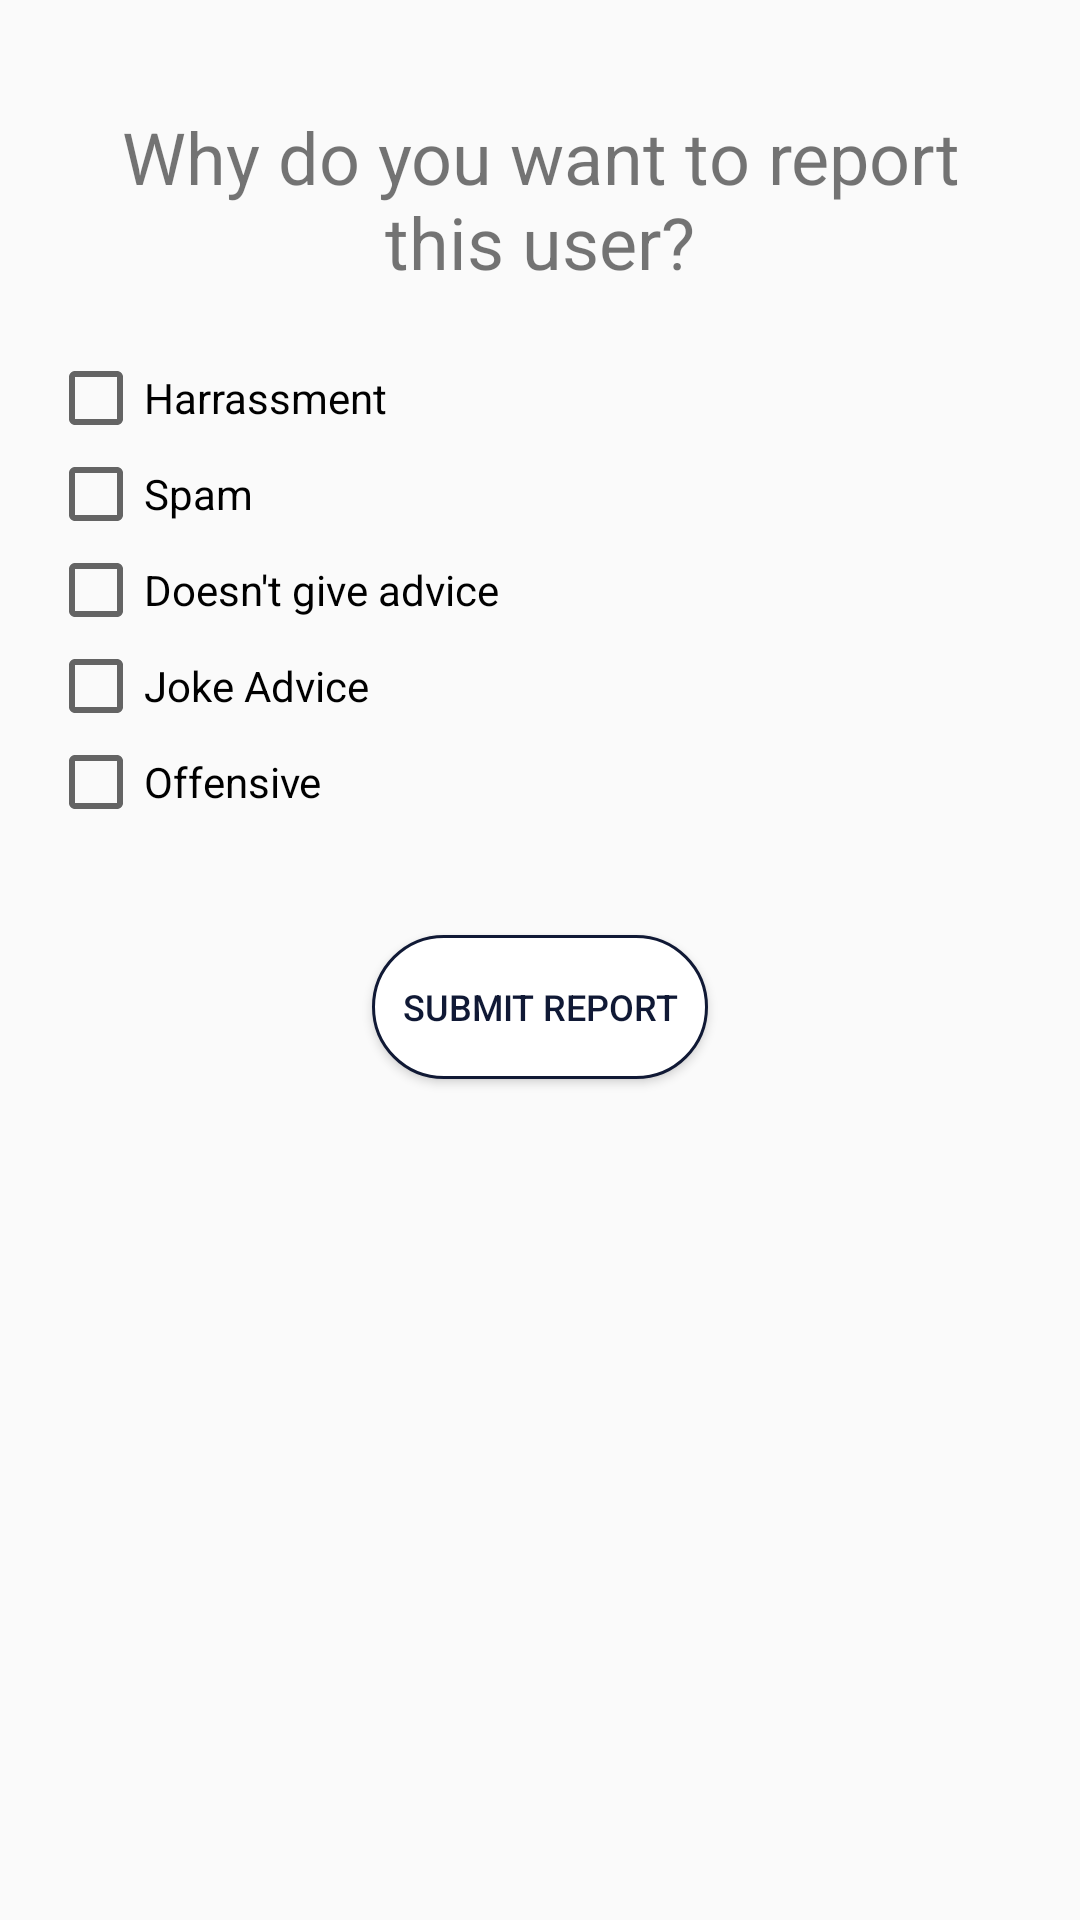

Produce the Android XML layout that renders to this screen, including the resource entries it uses.
<!-- AndroidManifest.xml: application theme AppTheme -->
<!-- res/layout/activity_report_reasons.xml -->
<?xml version="1.0" encoding="utf-8"?>
<android.support.constraint.ConstraintLayout xmlns:android="http://schemas.android.com/apk/res/android"
    xmlns:app="http://schemas.android.com/apk/res-auto"
    xmlns:tools="http://schemas.android.com/tools"
    android:layout_width="match_parent"
    android:layout_height="match_parent"
    tools:context="com.example.ee461l_anonymous_advice.ReportReasons">

    <RelativeLayout
        android:layout_width="match_parent"
        android:layout_height="match_parent"
        android:paddingBottom="16dp"
        android:paddingLeft="16dp"
        android:paddingRight="16dp"
        android:paddingTop="16dp" >

        <LinearLayout
            android:layout_width="match_parent"
            android:layout_height="match_parent"
            android:layout_gravity="center_horizontal"
            android:orientation="vertical">

            <TextView
                android:layout_width="match_parent"
                android:layout_height="wrap_content"
                android:paddingBottom="20dp"
                android:paddingLeft="10dp"
                android:paddingRight="10dp"
                android:paddingTop="20dp"
                android:text="@string/report_reasons_text"
                android:textAlignment="center"
                android:textSize="24sp" />

            <CheckBox
                android:id="@+id/reason_harrasment"
                android:layout_width="wrap_content"
                android:layout_height="wrap_content"
                android:text="Harrassment" />

            <CheckBox
                android:id="@+id/reason_spam"
                android:layout_width="wrap_content"
                android:layout_height="wrap_content"
                android:text="Spam" />

            <CheckBox
                android:id="@+id/reason_notadvice"
                android:layout_width="wrap_content"
                android:layout_height="wrap_content"
                android:text="Doesn't give advice" />

            <CheckBox
                android:id="@+id/reason_joke"
                android:layout_width="wrap_content"
                android:layout_height="wrap_content"
                android:text="Joke Advice" />

            <CheckBox
                android:id="@+id/reason_offensive"
                android:layout_width="wrap_content"
                android:layout_height="wrap_content"
                android:text="Offensive" />

            <Button
                android:textColor="@color/colorPrimaryDark"
                android:textSize="12dp"
                android:background="@drawable/button_selector"
                android:layout_width="wrap_content"
                android:layout_height="wrap_content"
                android:layout_gravity="center_vertical|center_horizontal"
                android:text="@string/report_button"
                android:layout_marginTop="35dp"
                android:id="@+id/report_button"
                >
            </Button>

        </LinearLayout>

    </RelativeLayout>


    
    
    
</android.support.constraint.ConstraintLayout>
<!-- resources referenced by this layout -->
<resources>
  <color name="colorPrimaryDark">#101935</color>
  <!-- drawable button_selector (drawable) -->
  <?xml version="1.0" encoding="utf-8"?>
  <selector xmlns:android="http://schemas.android.com/apk/res/android">
      
      
  
  
      <item>
  
          <shape xmlns:android="http://schemas.android.com/apk/res/android" android:shape="rectangle">
              <corners android:radius="40dp" />
              <solid android:color="#FFFFFF" />
              <padding android:bottom="2dp" android:left="10dp" android:right="10dp" android:top="2dp" />
              <stroke android:width="1dp" android:color="@color/colorPrimaryDark" />
          </shape>
  
      </item>
  </selector>
  <string name="report_button">Submit Report</string>
  <string name="report_reasons_text">Why do you want to report this user?</string>
  <style name="AppTheme" parent="Theme.AppCompat.Light.DarkActionBar">
          
          <item name="colorPrimary">@color/colorPrimary</item>
          <item name="colorPrimaryDark">@color/colorPrimaryDark</item>
          <item name="colorAccent">@color/colorAccent</item>
  
  
          <item name="android:colorButtonNormal">@drawable/button_selector</item>
          <item name="colorButtonNormal">@drawable/button_selector</item>
          <item name="android:buttonStyle">@style/FriendlyButtonStyle</item>
      </style>
  <color name="colorPrimary">#449dd1</color>
  <color name="colorAccent">#449dd1</color>
  <style name="FriendlyButtonStyle" parent="Widget.AppCompat.Button">
          <item name="android:textColor">@color/colorTitle</item>
          <item name="android:radius">100dp</item>
  
      </style>
  <color name="colorTitle">#ffffff</color>
</resources>
